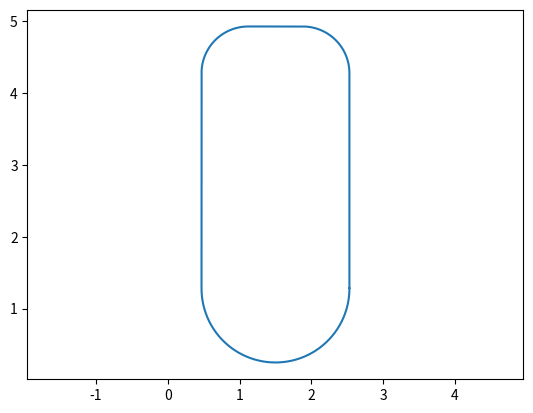

Generate this figure with matplotlib:
from cmath import sin
import numpy as np
import matplotlib.pyplot as plt
PI = np.pi

R = 1.03     # big radius
r = 0.65    # small radius
L = 3.0    # horizontal distance

d = 0.01    # distance between points

m = 0.25     # border from the edge of the map

assert r < R
assert (R + L + r) <= 6.0 - 2*m 
assert (2*R + 0.4) <= 3.0 - 2*m

if __name__ == '__main__':
    CR = PI * R
    cr =  PI * r * 0.5

    # big arc
    th = np.linspace(0, -PI, round((PI*R/d)))
    g12 = np.array([1.5 + R*np.cos(th) , m+R + R*np.sin(th)])[:,:-1]
    print(f'g12 shape = {g12.shape}')

    g23x = (1.5 - R)*np.ones(round(L/d))
    g23y = np.linspace(m+R, m+R+L, round(L/d))
    g23 = np.vstack((g23x, g23y))[:,:-1]
    print(f'g23 shape = {g23.shape}') 

    th = np.linspace(-PI, -1.5*PI, round((0.5*PI*r/d)))
    g34x = (1.5-R+r) + r*np.cos(th)
    g34y = (R+m+L) + r*np.sin(th)
    g34 = np.vstack((g34x, g34y))[:,:-1]
    print(f'g34 shape = {g34.shape}') 

    g45x = np.linspace(1.5-R+r, 1.5+R-r, round((2*(R-r))/d))
    g45y = (R+L+m+r)*np.ones(round((2*(R-r))/d))
    g45 = np.vstack((g45x, g45y))[:,:-1]
    print(f'g45 shape = {g45.shape}') 

    th = np.linspace(-1.5*PI, -2*PI, round((0.5*PI*r/d)))
    g56x = (1.5+R-r) + r*np.cos(th)
    g56y = (R+m+L) + r*np.sin(th)
    g56 = np.vstack((g56x, g56y))[:,:-1]
    print(f'g56 shape = {g56.shape}') 

    g61x = (1.5 + R)*np.ones(round(L/d))
    g61y = np.linspace(m+R+L, m+R, round(L/d))
    g61 = np.vstack((g61x, g61y))[:,:-1]
    print(f'g61 shape = {g61.shape}') 

    g = np.hstack((g12,g23,g34,g45,g56,g61)).T
    print(f'g shape = {g.shape}') 

    diff = np.linalg.norm(g[1:]-g[:-1], axis=1)
    print(f'diff = {diff}')

    #plots
    g = g.T
    plt.plot(g[0],g[1])
    # plt.plot(diff)
    plt.axis('equal')
    # plt.ylim([-0.01,0.02])
    plt.show()

    #save the path
    np.save('sparcs_path.npy',g)
    print('path saved... exiting.')


